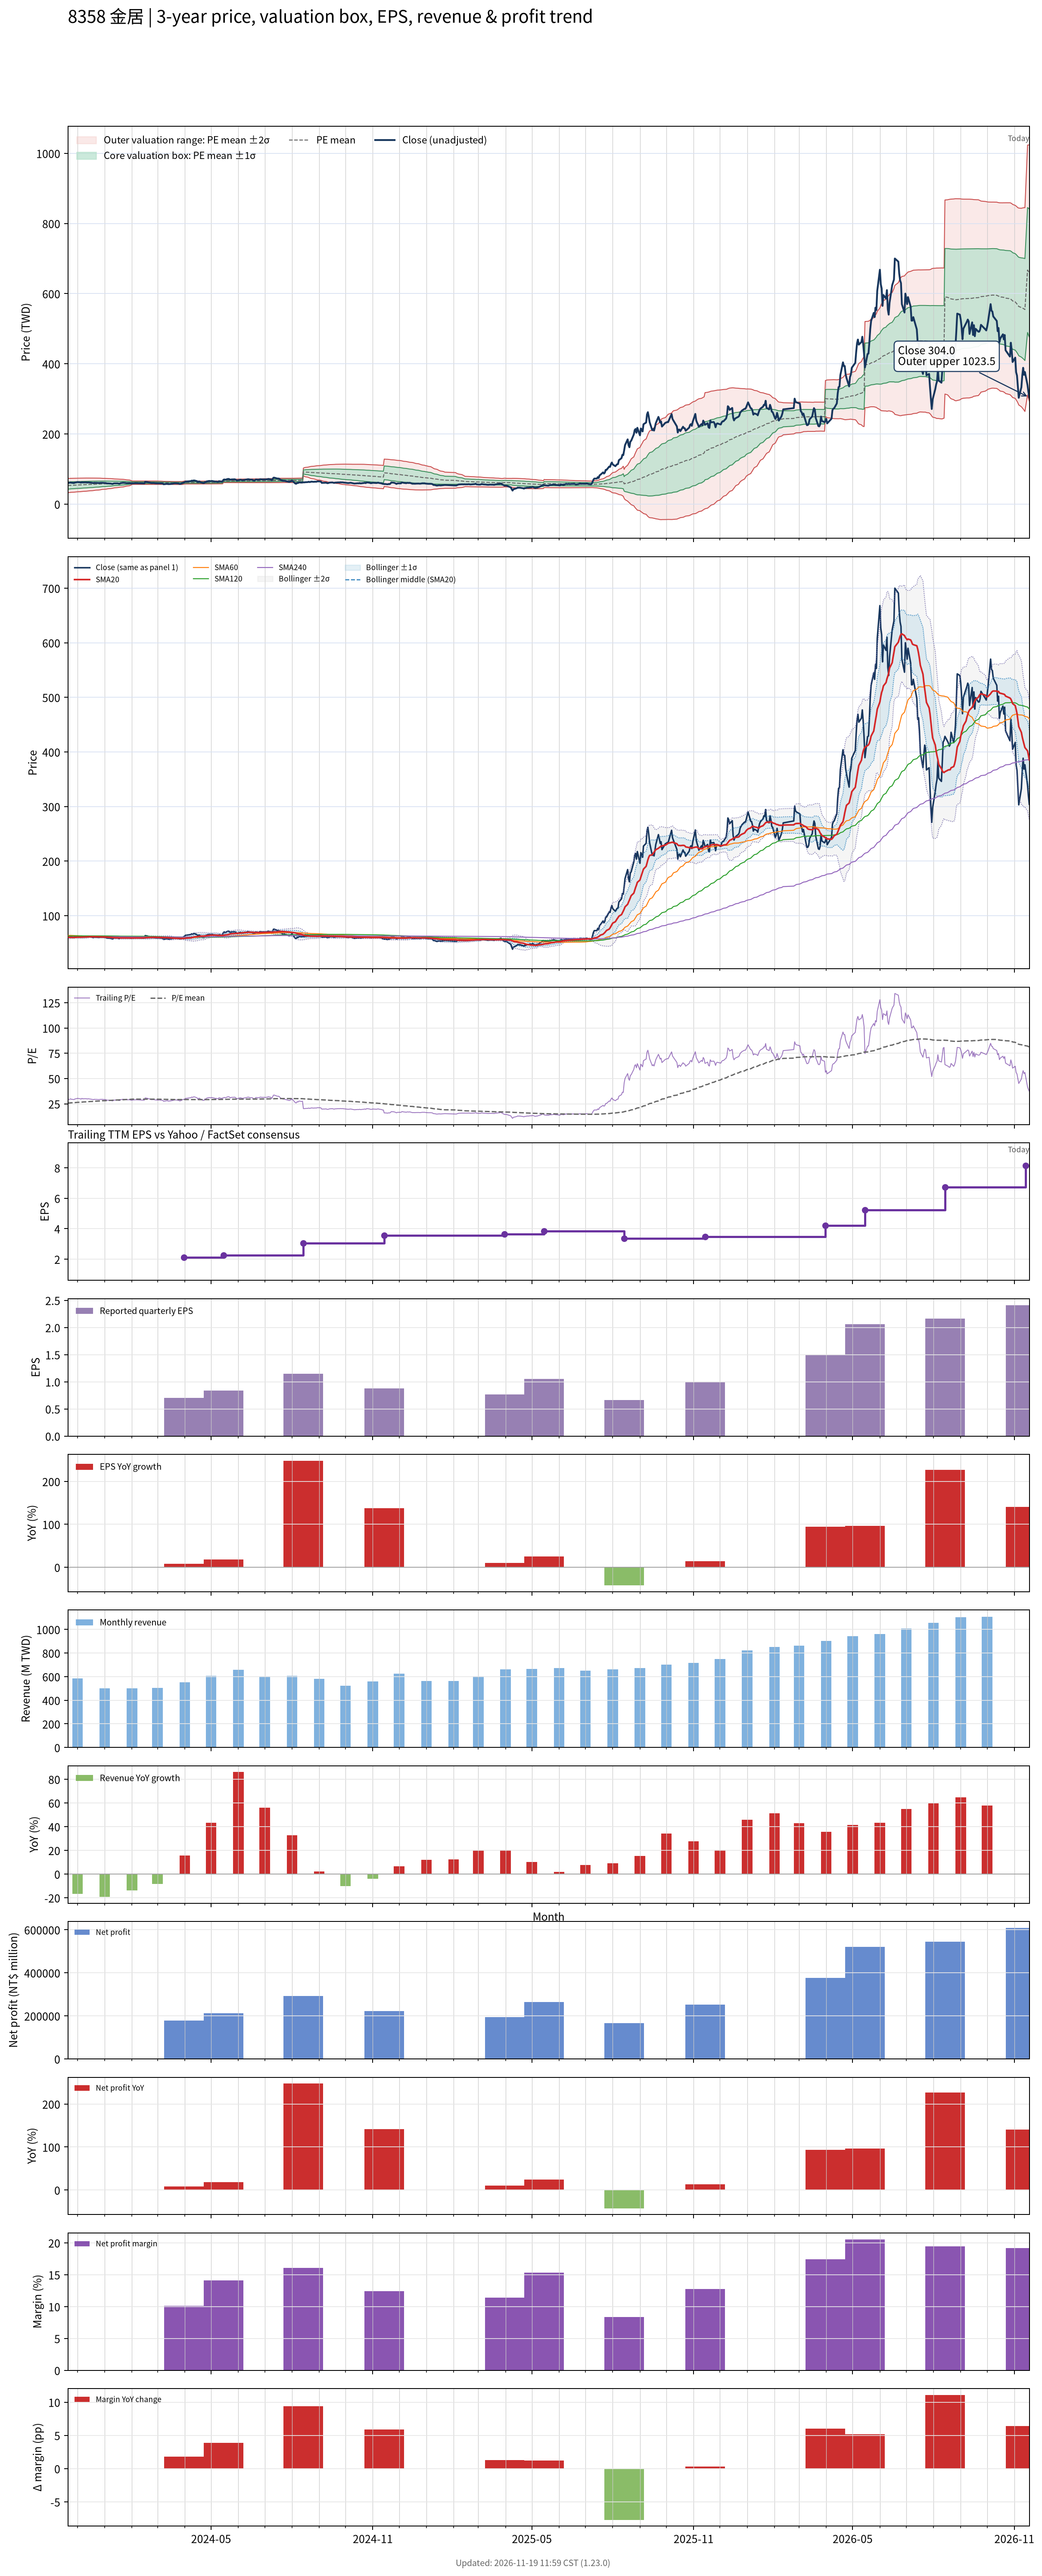

Data behind this chart, as committed beside it:
# chart-version: skill-stock-dynamic-val…
date, close, available_date, period_end, eps, ttm_eps, pe, pe_mean, pe_std, price_m2, price_m1, price_mean, price_p1, price_p2, forward_eps, forward_pe, forward_pe_mean, forward_pe_std, forward_price_m2, forward_price_m1, forward_price_mean, forward_price_p1, forward_price_p2, sma20
2023-11-20, 60.8, 2023-11-14, 2023-09-30, 0.37, 2.06, 29.51, 25.67, 4.957, 32.45, 42.66, 52.87, 63.09, 73.3, , , , , , , , , , 60.63
2023-11-21, 60.4, 2023-11-14, 2023-09-30, 0.37, 2.06, 29.32, 25.75, 4.927, 32.76, 42.9, 53.05, 63.2, 73.35, , , , , , , , , , 60.44
2023-11-22, 60.8, 2023-11-14, 2023-09-30, 0.37, 2.06, 29.51, 25.84, 4.896, 33.07, 43.15, 53.24, 63.33, 73.41, , , , , , , , , , 60.23
2023-11-23, 61.5, 2023-11-14, 2023-09-30, 0.37, 2.06, 29.85, 25.94, 4.868, 33.37, 43.4, 53.43, 63.46, 73.48, , , , , , , , , , 60.25
2023-11-24, 60.8, 2023-11-14, 2023-09-30, 0.37, 2.06, 29.51, 26.02, 4.835, 33.69, 43.65, 53.61, 63.57, 73.53, , , , , , , , , , 60.28
2023-11-27, 60, 2023-11-14, 2023-09-30, 0.37, 2.06, 29.13, 26.11, 4.801, 34, 43.89, 53.78, 63.67, 73.56, , , , , , , , , , 60.23
2023-11-28, 61.4, 2023-11-14, 2023-09-30, 0.37, 2.06, 29.81, 26.19, 4.773, 34.29, 44.13, 53.96, 63.79, 73.63, , , , , , , , , , 60.38
2023-11-29, 61.5, 2023-11-14, 2023-09-30, 0.37, 2.06, 29.85, 26.28, 4.748, 34.57, 44.35, 54.13, 63.91, 73.7, , , , , , , , , , 60.51
2023-11-30, 62.2, 2023-11-14, 2023-09-30, 0.37, 2.06, 30.19, 26.36, 4.73, 34.82, 44.56, 54.3, 64.05, 73.79, , , , , , , , , , 60.6
2023-12-01, 62.6, 2023-11-14, 2023-09-30, 0.37, 2.06, 30.39, 26.45, 4.708, 35.08, 44.78, 54.48, 64.18, 73.88, , , , , , , , , , 60.7
2023-12-04, 61.8, 2023-11-14, 2023-09-30, 0.37, 2.06, 30, 26.52, 4.691, 35.31, 44.97, 54.64, 64.3, 73.96, , , , , , , , , , 60.69
2023-12-05, 61, 2023-11-14, 2023-09-30, 0.37, 2.06, 29.61, 26.6, 4.665, 35.57, 45.18, 54.79, 64.4, 74.02, , , , , , , , , , 60.69
2023-12-06, 62.5, 2023-11-14, 2023-09-30, 0.37, 2.06, 30.34, 26.68, 4.641, 35.85, 45.41, 54.97, 64.53, 74.09, , , , , , , , , , 60.77
2023-12-07, 61.6, 2023-11-14, 2023-09-30, 0.37, 2.06, 29.9, 26.77, 4.61, 36.14, 45.64, 55.14, 64.63, 74.13, , , , , , , , , , 60.82
2023-12-08, 61.8, 2023-11-14, 2023-09-30, 0.37, 2.06, 30, 26.85, 4.579, 36.44, 45.87, 55.3, 64.74, 74.17, , , , , , , , , , 60.88
2023-12-11, 61.9, 2023-11-14, 2023-09-30, 0.37, 2.06, 30.05, 26.93, 4.542, 36.77, 46.12, 55.48, 64.84, 74.19, , , , , , , , , , 61.02
2023-12-12, 61.2, 2023-11-14, 2023-09-30, 0.37, 2.06, 29.71, 27.02, 4.5, 37.11, 46.38, 55.65, 64.92, 74.19, , , , , , , , , , 61.09
2023-12-13, 61.8, 2023-11-14, 2023-09-30, 0.37, 2.06, 30, 27.1, 4.464, 37.43, 46.62, 55.82, 65.02, 74.21, , , , , , , , , , 61.21
2023-12-14, 61.5, 2023-11-14, 2023-09-30, 0.37, 2.06, 29.85, 27.17, 4.441, 37.67, 46.82, 55.96, 65.11, 74.26, , , , , , , , , , 61.31
2023-12-15, 61.3, 2023-11-14, 2023-09-30, 0.37, 2.06, 29.76, 27.24, 4.412, 37.94, 47.03, 56.11, 65.2, 74.29, , , , , , , , , , 61.42
2023-12-18, 60.4, 2023-11-14, 2023-09-30, 0.37, 2.06, 29.32, 27.32, 4.365, 38.29, 47.28, 56.27, 65.26, 74.26, , , , , , , , , , 61.4
2023-12-19, 59.8, 2023-11-14, 2023-09-30, 0.37, 2.06, 29.03, 27.39, 4.312, 38.66, 47.55, 56.43, 65.31, 74.2, , , , , , , , , , 61.37
2023-12-20, 60.7, 2023-11-14, 2023-09-30, 0.37, 2.06, 29.47, 27.47, 4.26, 39.05, 47.82, 56.6, 65.37, 74.15, , , , , , , , , , 61.37
2023-12-21, 60.4, 2023-11-14, 2023-09-30, 0.37, 2.06, 29.32, 27.55, 4.21, 39.41, 48.08, 56.75, 65.43, 74.1, , , , , , , , , , 61.31
2023-12-22, 60.5, 2023-11-14, 2023-09-30, 0.37, 2.06, 29.37, 27.62, 4.164, 39.75, 48.33, 56.9, 65.48, 74.06, , , , , , , , , , 61.3
2023-12-25, 60.1, 2023-11-14, 2023-09-30, 0.37, 2.06, 29.17, 27.69, 4.116, 40.09, 48.57, 57.05, 65.53, 74.01, , , , , , , , , , 61.3
2023-12-26, 60.2, 2023-11-14, 2023-09-30, 0.37, 2.06, 29.22, 27.76, 4.069, 40.43, 48.81, 57.2, 65.58, 73.96, , , , , , , , , , 61.24
2023-12-27, 60.5, 2023-11-14, 2023-09-30, 0.37, 2.06, 29.37, 27.84, 4.017, 40.8, 49.07, 57.35, 65.62, 73.9, , , , , , , , , , 61.19
2023-12-28, 60.5, 2023-11-14, 2023-09-30, 0.37, 2.06, 29.37, 27.92, 3.936, 41.31, 49.42, 57.52, 65.63, 73.74, , , , , , , , , , 61.1
2023-12-29, 60.6, 2023-11-14, 2023-09-30, 0.37, 2.06, 29.42, 28.02, 3.841, 41.89, 49.8, 57.71, 65.62, 73.54, , , , , , , , , , 61.01
2024-01-02, 60, 2023-11-14, 2023-09-30, 0.37, 2.06, 29.13, 28.1, 3.753, 42.42, 50.15, 57.89, 65.62, 73.35, , , , , , , , , , 60.91
2024-01-03, 59.3, 2023-11-14, 2023-09-30, 0.37, 2.06, 28.79, 28.17, 3.676, 42.89, 50.47, 58.04, 65.61, 73.18, , , , , , , , , , 60.83
2024-01-04, 58.8, 2023-11-14, 2023-09-30, 0.37, 2.06, 28.54, 28.24, 3.601, 43.35, 50.77, 58.18, 65.6, 73.02, , , , , , , , , , 60.65
2024-01-05, 58.9, 2023-11-14, 2023-09-30, 0.37, 2.06, 28.59, 28.31, 3.529, 43.78, 51.05, 58.32, 65.59, 72.86, , , , , , , , , , 60.51
2024-01-08, 58.4, 2023-11-14, 2023-09-30, 0.37, 2.06, 28.35, 28.38, 3.454, 44.23, 51.34, 58.46, 65.57, 72.69, , , , , , , , , , 60.34
2024-01-09, 57.7, 2023-11-14, 2023-09-30, 0.37, 2.06, 28.01, 28.44, 3.368, 44.72, 51.66, 58.59, 65.53, 72.47, , , , , , , , , , 60.13
2024-01-10, 57.4, 2023-11-14, 2023-09-30, 0.37, 2.06, 27.86, 28.51, 3.271, 45.26, 51.99, 58.73, 65.47, 72.21, , , , , , , , , , 59.94
2024-01-11, 58.7, 2023-11-14, 2023-09-30, 0.37, 2.06, 28.5, 28.58, 3.183, 45.76, 52.32, 58.87, 65.43, 71.99, , , , , , , , , , 59.78
2024-01-12, 59.1, 2023-11-14, 2023-09-30, 0.37, 2.06, 28.69, 28.65, 3.086, 46.31, 52.67, 59.02, 65.38, 71.73, , , , , , , , , , 59.66
2024-01-15, 59.1, 2023-11-14, 2023-09-30, 0.37, 2.06, 28.69, 28.72, 2.983, 46.88, 53.03, 59.17, 65.31, 71.46, , , , , , , , , , 59.55
2024-01-16, 59.1, 2023-11-14, 2023-09-30, 0.37, 2.06, 28.69, 28.78, 2.919, 47.26, 53.27, 59.28, 65.3, 71.31, , , , , , , , , , 59.49
2024-01-17, 58.1, 2023-11-14, 2023-09-30, 0.37, 2.06, 28.2, 28.83, 2.846, 47.67, 53.53, 59.4, 65.26, 71.12, , , , , , , , , , 59.41
2024-01-18, 58.3, 2023-11-14, 2023-09-30, 0.37, 2.06, 28.3, 28.88, 2.782, 48.04, 53.77, 59.5, 65.23, 70.96, , , , , , , , , , 59.28
2024-01-19, 59.8, 2023-11-14, 2023-09-30, 0.37, 2.06, 29.03, 28.93, 2.728, 48.36, 53.98, 59.6, 65.22, 70.84, , , , , , , , , , 59.26
2024-01-22, 60.8, 2023-11-14, 2023-09-30, 0.37, 2.06, 29.51, 29, 2.636, 48.88, 54.31, 59.74, 65.17, 70.6, , , , , , , , , , 59.27
2024-01-23, 60.4, 2023-11-14, 2023-09-30, 0.37, 2.06, 29.32, 29.07, 2.531, 49.46, 54.67, 59.89, 65.1, 70.31, , , , , , , , , , 59.28
2024-01-24, 60.5, 2023-11-14, 2023-09-30, 0.37, 2.06, 29.37, 29.14, 2.41, 50.11, 55.07, 60.04, 65, 69.97, , , , , , , , , , 59.3
2024-01-25, 59.9, 2023-11-14, 2023-09-30, 0.37, 2.06, 29.08, 29.21, 2.277, 50.8, 55.49, 60.18, 64.87, 69.56, , , , , , , , , , 59.27
2024-01-26, 59.6, 2023-11-14, 2023-09-30, 0.37, 2.06, 28.93, 29.28, 2.152, 51.45, 55.88, 60.32, 64.75, 69.18, , , , , , , , , , 59.23
2024-01-29, 59.8, 2023-11-14, 2023-09-30, 0.37, 2.06, 29.03, 29.35, 1.992, 52.26, 56.36, 60.46, 64.57, 68.67, , , , , , , , , , 59.19
2024-01-30, 59.5, 2023-11-14, 2023-09-30, 0.37, 2.06, 28.88, 29.42, 1.802, 53.19, 56.9, 60.61, 64.33, 68.04, , , , , , , , , , 59.16
2024-01-31, 58.8, 2023-11-14, 2023-09-30, 0.37, 2.06, 28.54, 29.5, 1.537, 54.44, 57.61, 60.78, 63.94, 67.11, , , , , , , , , , 59.13
2024-02-01, 59, 2023-11-14, 2023-09-30, 0.37, 2.06, 28.64, 29.58, 1.197, 56.01, 58.48, 60.94, 63.41, 65.87, , , , , , , , , , 59.15
2024-02-02, 59.2, 2023-11-14, 2023-09-30, 0.37, 2.06, 28.74, 29.6, 1.158, 56.21, 58.6, 60.99, 63.37, 65.76, , , , , , , , , , 59.16
2024-02-05, 59.7, 2023-11-14, 2023-09-30, 0.37, 2.06, 28.98, 29.61, 1.157, 56.22, 58.61, 60.99, 63.37, 65.76, , , , , , , , , , 59.23
2024-02-15, 58.9, 2023-11-14, 2023-09-30, 0.37, 2.06, 28.59, 29.59, 1.16, 56.18, 58.57, 60.96, 63.35, 65.74, , , , , , , , , , 59.28
2024-02-16, 63.5, 2023-11-14, 2023-09-30, 0.37, 2.06, 30.83, 29.6, 1.163, 56.18, 58.58, 60.97, 63.36, 65.76, , , , , , , , , , 59.59
2024-02-19, 62.5, 2023-11-14, 2023-09-30, 0.37, 2.06, 30.34, 29.6, 1.164, 56.18, 58.58, 60.98, 63.38, 65.77, , , , , , , , , , 59.78
2024-02-20, 61.6, 2023-11-14, 2023-09-30, 0.37, 2.06, 29.9, 29.6, 1.161, 56.18, 58.57, 60.97, 63.36, 65.75, , , , , , , , , , 59.91
... 667 more rows
